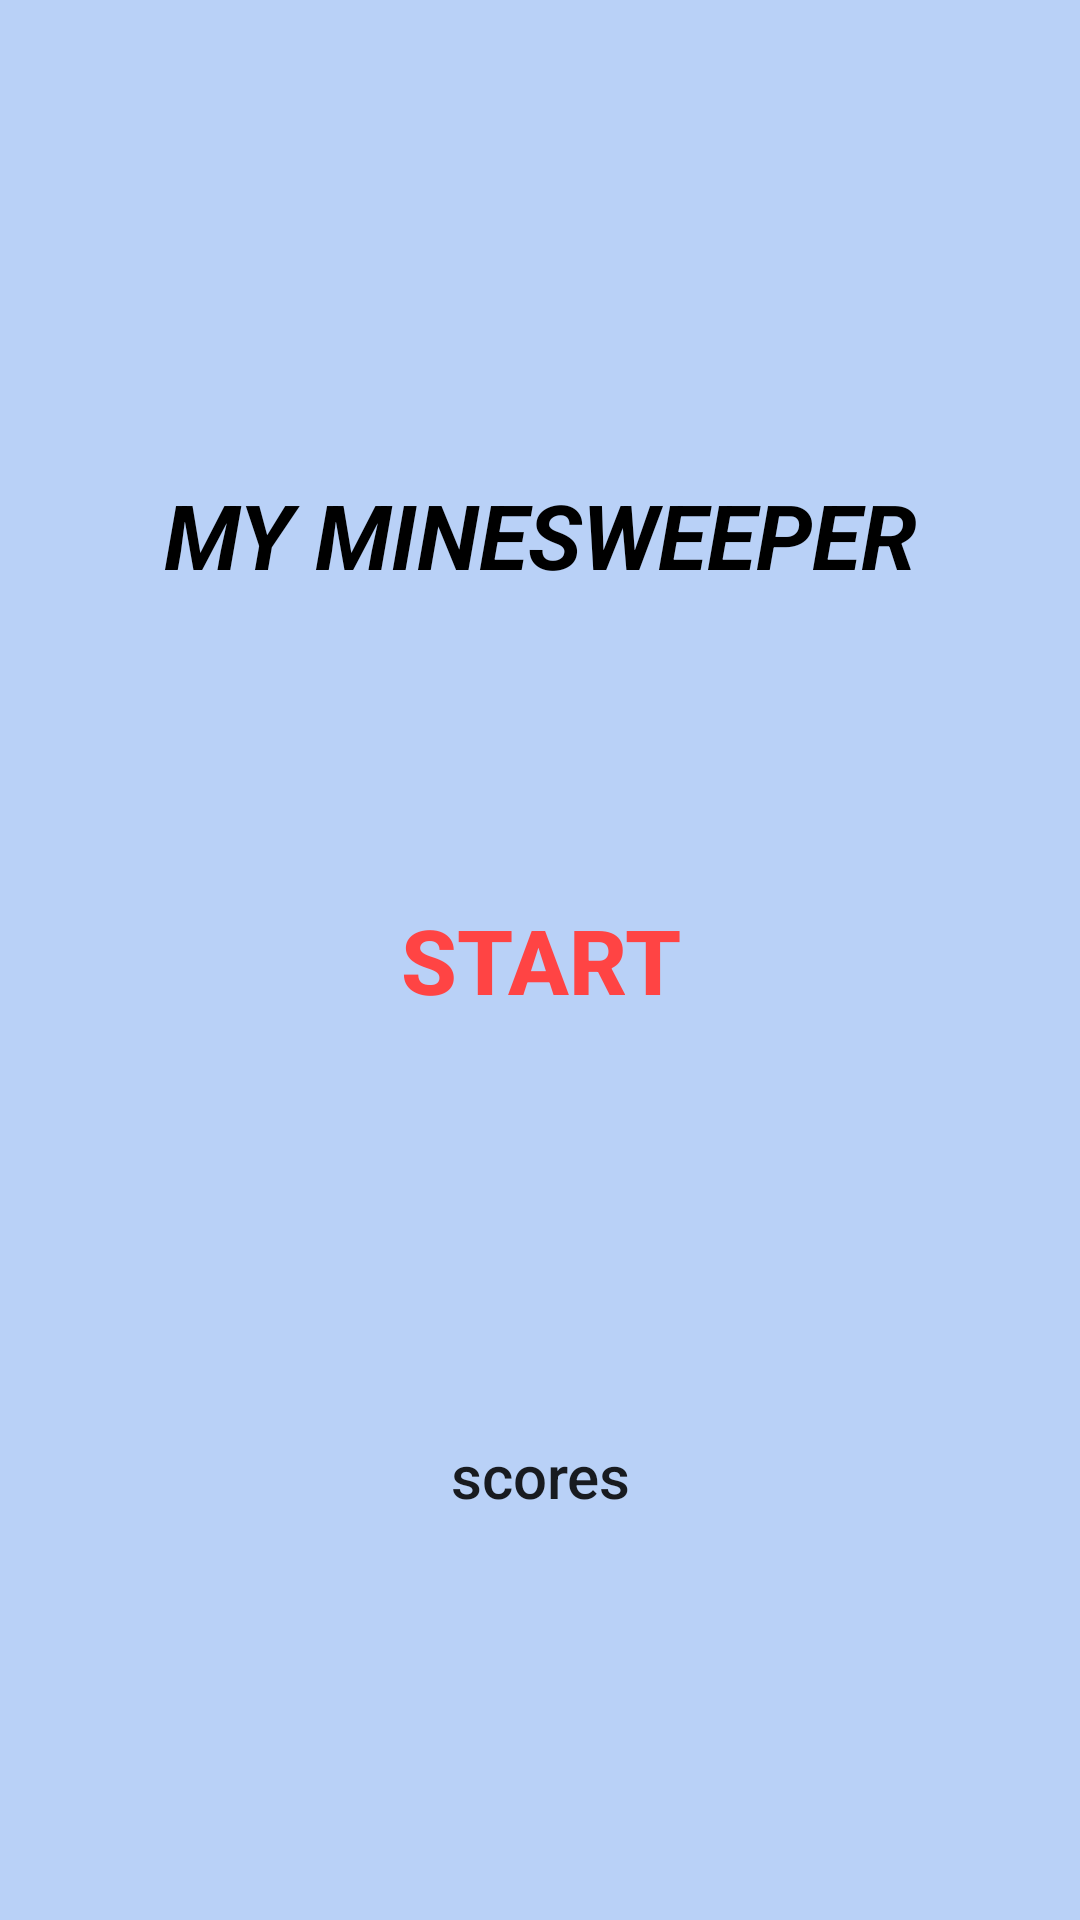

The Android layout XML behind this screen, and the referenced resources:
<!-- AndroidManifest.xml: application theme AppTheme -->
<!-- res/layout/activity_main.xml -->
<?xml version="1.0" encoding="utf-8"?>
<android.support.constraint.ConstraintLayout xmlns:android="http://schemas.android.com/apk/res/android"
    xmlns:app="http://schemas.android.com/apk/res-auto"
    xmlns:tools="http://schemas.android.com/tools"
    android:layout_width="match_parent"
    android:layout_height="match_parent"
    android:background="@color/colorBackground"
    tools:context=".activities.MainActivity">

    <Button
        android:id="@+id/start_button"
        style="?android:attr/borderlessButtonStyle"
        android:layout_width="wrap_content"
        android:layout_height="wrap_content"
        android:layout_margin="16dp"
        android:background="@color/colorBackground"
        android:onClick="startGame"
        android:text="@string/start"
        android:textColor="@android:color/holo_red_light"
        android:textSize="30sp"
        android:textStyle="bold"
        app:layout_constraintBottom_toBottomOf="parent"
        app:layout_constraintEnd_toEndOf="parent"
        app:layout_constraintStart_toStartOf="parent"
        app:layout_constraintTop_toTopOf="parent" />

    <TextView
        android:id="@+id/tv_difficulty"
        android:layout_width="wrap_content"
        android:layout_height="wrap_content"
        android:layout_marginStart="8dp"
        android:layout_marginEnd="8dp"
        android:textSize="20sp"
        app:layout_constraintEnd_toEndOf="parent"
        app:layout_constraintStart_toStartOf="parent"
        app:layout_constraintTop_toBottomOf="@+id/start_button" />

    <Button
        style="?android:attr/borderlessButtonStyle"
        android:layout_width="wrap_content"
        android:layout_height="wrap_content"
        android:layout_margin="16dp"
        android:background="@color/colorBackground"
        android:text="@string/scores"
        android:textAllCaps="false"
        android:textSize="20sp"
        android:onClick="showScores"
        app:layout_constraintBottom_toBottomOf="parent"
        app:layout_constraintEnd_toEndOf="parent"
        app:layout_constraintStart_toStartOf="parent"
        app:layout_constraintTop_toBottomOf="@+id/start_button" />

    <Button
        android:layout_width="40dp"
        android:layout_height="40dp"
        android:layout_marginStart="16dp"
        android:layout_marginTop="16dp"
        android:onClick="openSettings"
        android:background="@drawable/ic_settings"
        app:layout_constraintStart_toStartOf="parent"
        app:layout_constraintTop_toTopOf="parent" />

    <TextView
        android:id="@+id/tv_app_name"
        android:layout_width="wrap_content"
        android:layout_height="wrap_content"
        android:layout_margin="16dp"
        android:text="@string/game_title"
        android:textAllCaps="true"
        android:textColor="@android:color/black"
        android:textSize="30sp"
        android:textStyle="bold|italic"
        app:layout_constraintBottom_toBottomOf="parent"
        app:layout_constraintEnd_toEndOf="parent"
        app:layout_constraintStart_toStartOf="parent"
        app:layout_constraintTop_toTopOf="parent"
        app:layout_constraintVertical_bias="0.25" />
</android.support.constraint.ConstraintLayout>
<!-- resources referenced by this layout -->
<resources>
  <color name="colorBackground">#b9d1f7</color>
  <string name="game_title">My Minesweeper</string>
  <string name="scores">scores</string>
  <string name="start">Start</string>
  <style name="AppTheme" parent="Theme.AppCompat.Light.NoActionBar">
          
          <item name="colorPrimary">@color/colorPrimary</item>
          <item name="colorPrimaryDark">@color/colorUpPanel</item>
          <item name="colorAccent">@color/colorAccent</item>
          <item name="preferenceTheme">@style/PreferenceThemeOverlay</item>
      </style>
  <color name="colorPrimary">#008577</color>
  <color name="colorUpPanel">#63849e</color>
  <color name="colorAccent">#D81B60</color>
</resources>
